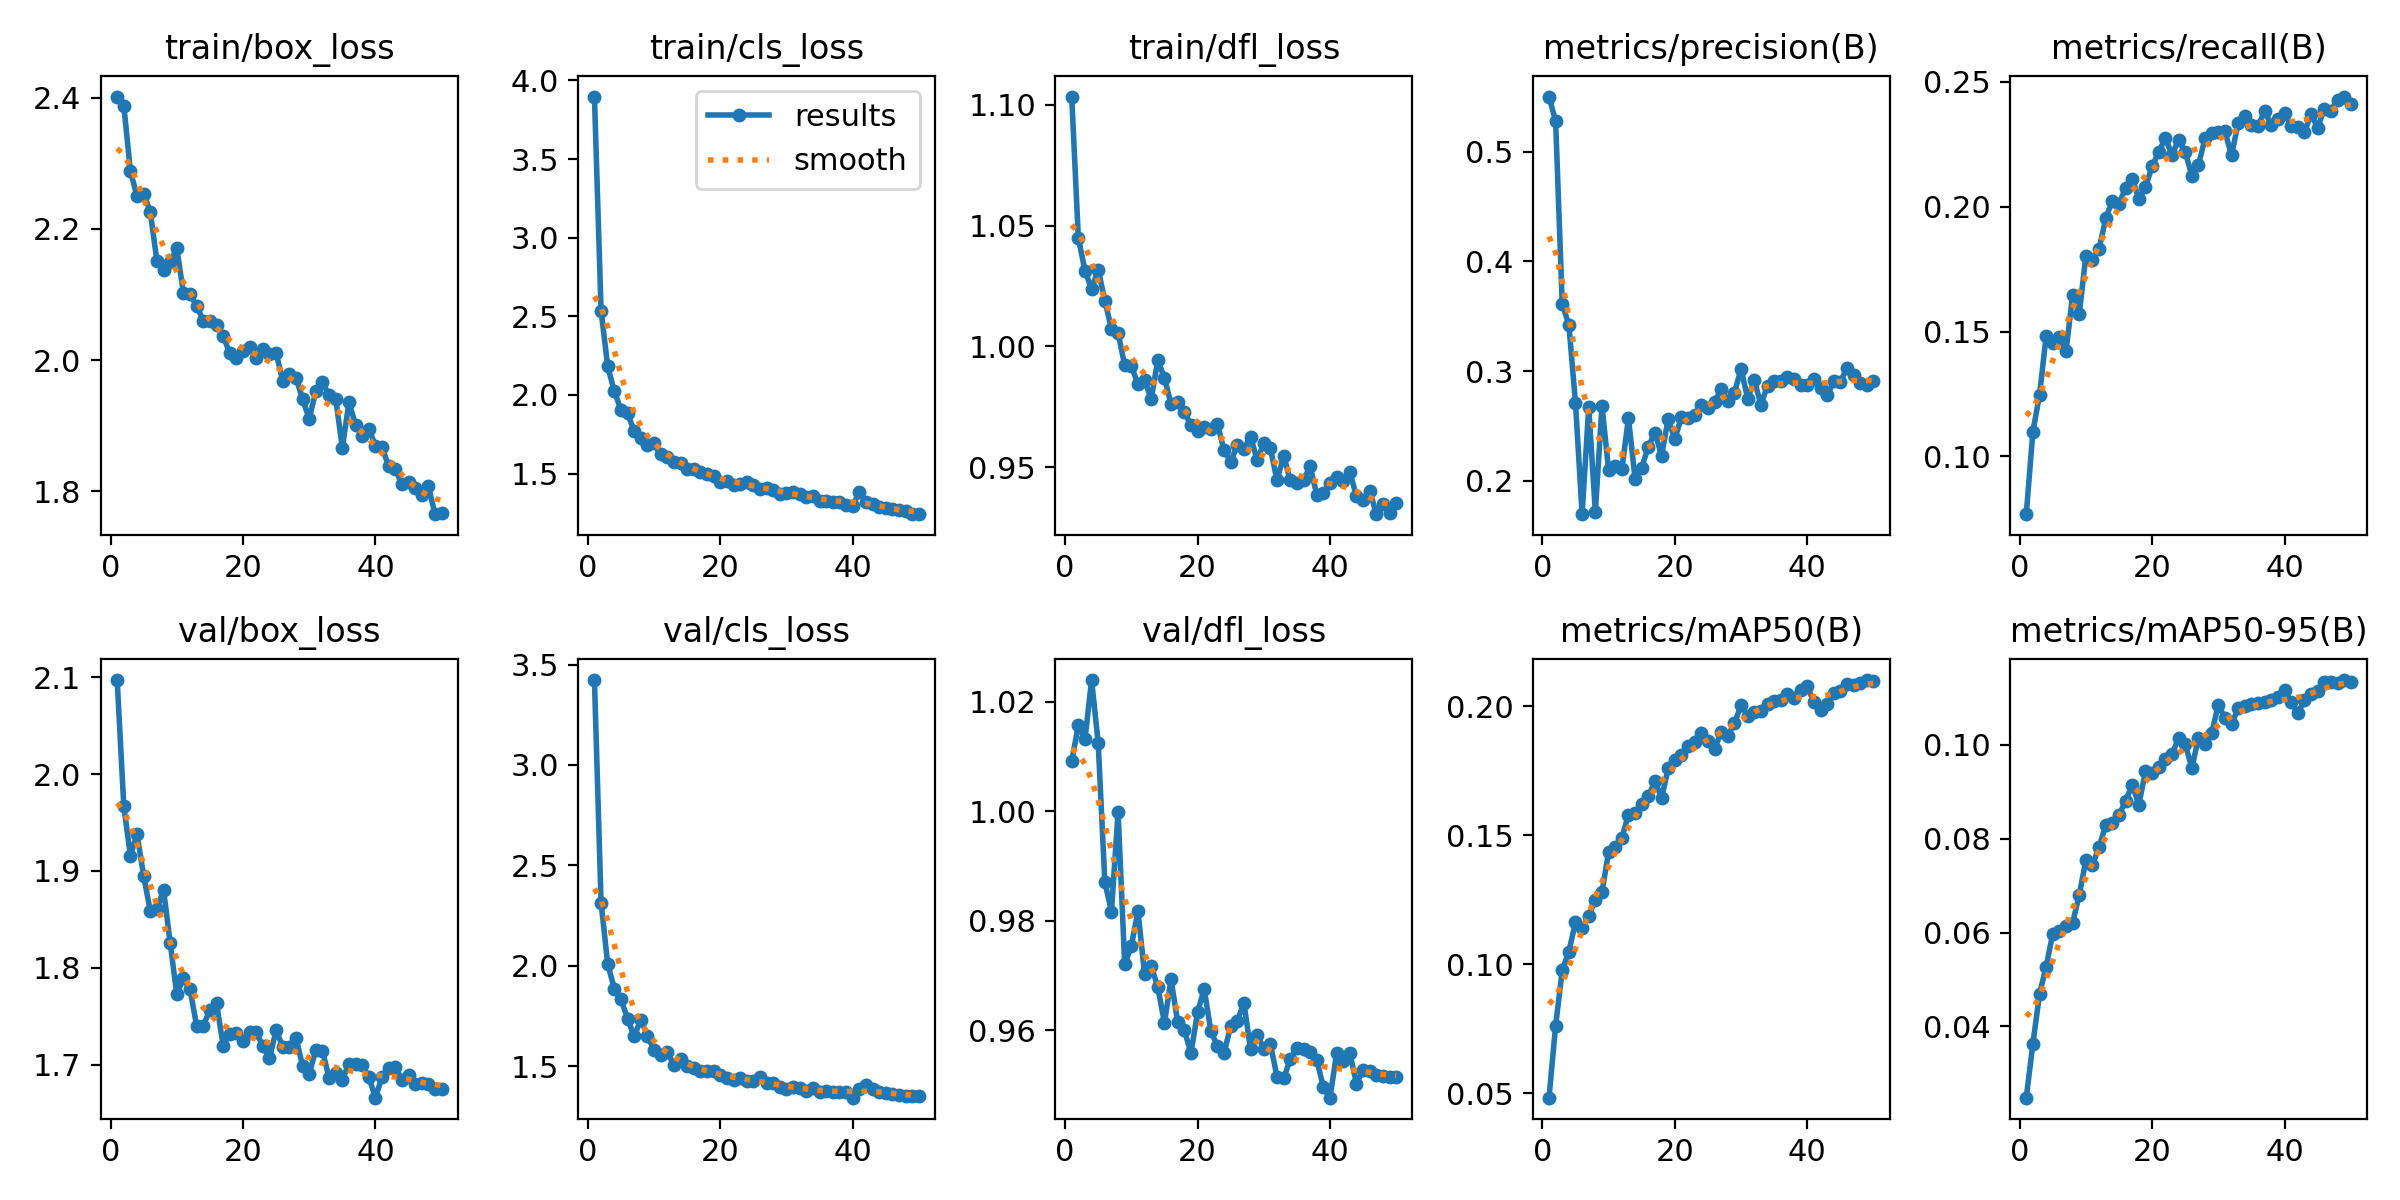

Values plotted in this chart, from the file beside it:
epoch, time, train/box_loss, train/cls_loss, train/dfl_loss, metrics/precision(B), metrics/recall(B), metrics/mAP50(B), metrics/mAP50-95(B), val/box_loss, val/cls_loss, val/dfl_loss, lr/pg0, lr/pg1, lr/pg2
1, 29.17, 2.402, 3.897, 1.103, 0.5502, 0.07687, 0.04828, 0.02483, 2.097, 3.423, 1.009, 0.0002342, 0.0002342, 0.0002342
2, 56.92, 2.388, 2.537, 1.045, 0.5278, 0.11, 0.07613, 0.03635, 1.967, 2.315, 1.016, 0.0004629, 0.0004629, 0.0004629
3, 85.04, 2.288, 2.182, 1.031, 0.3613, 0.1246, 0.09775, 0.04687, 1.915, 2.009, 1.013, 0.0006821, 0.0006821, 0.0006821
4, 113.5, 2.25, 2.023, 1.024, 0.3422, 0.1481, 0.1049, 0.05274, 1.938, 1.886, 1.024, 0.0006716, 0.0006716, 0.0006716
5, 141.6, 2.254, 1.906, 1.032, 0.2712, 0.1452, 0.1163, 0.05977, 1.895, 1.833, 1.012, 0.0006575, 0.0006575, 0.0006575
6, 169.4, 2.226, 1.885, 1.019, 0.1697, 0.1477, 0.1143, 0.06042, 1.859, 1.736, 0.9871, 0.0006433, 0.0006433, 0.0006433
7, 197.6, 2.151, 1.769, 1.007, 0.2672, 0.142, 0.1187, 0.06139, 1.861, 1.648, 0.9817, 0.0006292, 0.0006292, 0.0006292
8, 225.2, 2.138, 1.729, 1.006, 0.1715, 0.1647, 0.125, 0.06208, 1.88, 1.73, 0.9999, 0.000615, 0.000615, 0.000615
9, 252.8, 2.149, 1.682, 0.9922, 0.2686, 0.1572, 0.128, 0.06798, 1.826, 1.652, 0.9721, 0.0006009, 0.0006009, 0.0006009
10, 280.5, 2.171, 1.696, 0.9919, 0.21, 0.1802, 0.1436, 0.07545, 1.772, 1.578, 0.9754, 0.0005868, 0.0005868, 0.0005868
11, 308.1, 2.103, 1.621, 0.9845, 0.214, 0.1787, 0.1455, 0.07438, 1.789, 1.556, 0.9818, 0.0005726, 0.0005726, 0.0005726
12, 335.6, 2.101, 1.603, 0.9861, 0.2108, 0.1832, 0.149, 0.07827, 1.778, 1.572, 0.9702, 0.0005585, 0.0005585, 0.0005585
13, 363.1, 2.083, 1.575, 0.9781, 0.2572, 0.1953, 0.1581, 0.08288, 1.74, 1.505, 0.9718, 0.0005444, 0.0005444, 0.0005444
14, 391, 2.06, 1.569, 0.9945, 0.2019, 0.2024, 0.1587, 0.08327, 1.74, 1.533, 0.9679, 0.0005302, 0.0005302, 0.0005302
15, 418.7, 2.059, 1.532, 0.9869, 0.2122, 0.2011, 0.1623, 0.08499, 1.757, 1.5, 0.9614, 0.0005161, 0.0005161, 0.0005161
16, 446.6, 2.053, 1.528, 0.9762, 0.2313, 0.2076, 0.1652, 0.08803, 1.763, 1.489, 0.9693, 0.0005019, 0.0005019, 0.0005019
17, 474, 2.037, 1.512, 0.977, 0.2439, 0.2112, 0.1711, 0.09148, 1.72, 1.476, 0.9615, 0.0004878, 0.0004878, 0.0004878
18, 501.6, 2.01, 1.498, 0.973, 0.2231, 0.2031, 0.1644, 0.0872, 1.732, 1.473, 0.9601, 0.0004737, 0.0004737, 0.0004737
19, 529.2, 2.003, 1.485, 0.9674, 0.2567, 0.208, 0.1761, 0.09439, 1.733, 1.475, 0.9558, 0.0004595, 0.0004595, 0.0004595
20, 557.2, 2.014, 1.449, 0.9651, 0.238, 0.2161, 0.1792, 0.09391, 1.724, 1.456, 0.9633, 0.0004454, 0.0004454, 0.0004454
21, 584.5, 2.019, 1.455, 0.9667, 0.2583, 0.222, 0.181, 0.09518, 1.734, 1.442, 0.9676, 0.0004313, 0.0004313, 0.0004313
22, 612, 2.004, 1.427, 0.9659, 0.2577, 0.2275, 0.1848, 0.09704, 1.733, 1.431, 0.96, 0.0004171, 0.0004171, 0.0004171
23, 639.4, 2.017, 1.436, 0.9681, 0.2603, 0.2209, 0.1864, 0.098, 1.719, 1.441, 0.9571, 0.000403, 0.000403, 0.000403
24, 667.1, 2.009, 1.448, 0.957, 0.2689, 0.2267, 0.1897, 0.1013, 1.706, 1.428, 0.9558, 0.0003888, 0.0003888, 0.0003888
25, 695.1, 2.012, 1.425, 0.9523, 0.266, 0.2221, 0.1866, 0.1001, 1.735, 1.423, 0.9608, 0.0003747, 0.0003747, 0.0003747
26, 723.4, 1.968, 1.404, 0.959, 0.2721, 0.2123, 0.1836, 0.09506, 1.719, 1.444, 0.9617, 0.0003606, 0.0003606, 0.0003606
27, 751.4, 1.978, 1.409, 0.9575, 0.2835, 0.2167, 0.1899, 0.1014, 1.718, 1.415, 0.965, 0.0003464, 0.0003464, 0.0003464
28, 779, 1.973, 1.397, 0.9627, 0.2728, 0.2274, 0.1887, 0.1002, 1.728, 1.416, 0.9566, 0.0003323, 0.0003323, 0.0003323
29, 806.9, 1.941, 1.371, 0.953, 0.2802, 0.2296, 0.1934, 0.1026, 1.699, 1.397, 0.9593, 0.0003182, 0.0003182, 0.0003182
30, 834.3, 1.911, 1.377, 0.9599, 0.3022, 0.23, 0.2005, 0.1085, 1.69, 1.387, 0.9567, 0.000304, 0.000304, 0.000304
31, 861.5, 1.953, 1.38, 0.9578, 0.2749, 0.2302, 0.1965, 0.1057, 1.715, 1.396, 0.9576, 0.0002899, 0.0002899, 0.0002899
32, 888.6, 1.966, 1.371, 0.9446, 0.2916, 0.2205, 0.1978, 0.1044, 1.714, 1.391, 0.9515, 0.0002757, 0.0002757, 0.0002757
33, 916.8, 1.947, 1.35, 0.9547, 0.2696, 0.2337, 0.1984, 0.1078, 1.686, 1.377, 0.9513, 0.0002616, 0.0002616, 0.0002616
34, 944.9, 1.941, 1.355, 0.9447, 0.2868, 0.2363, 0.2008, 0.1083, 1.691, 1.392, 0.9547, 0.0002475, 0.0002475, 0.0002475
35, 972.5, 1.867, 1.323, 0.9436, 0.2908, 0.2327, 0.2021, 0.1086, 1.684, 1.369, 0.9568, 0.0002333, 0.0002333, 0.0002333
36, 1000, 1.936, 1.328, 0.9448, 0.2907, 0.2324, 0.2025, 0.1089, 1.701, 1.375, 0.9567, 0.0002192, 0.0002192, 0.0002192
37, 1028, 1.902, 1.32, 0.9504, 0.2945, 0.2383, 0.2047, 0.109, 1.7, 1.371, 0.956, 0.0002051, 0.0002051, 0.0002051
38, 1056, 1.884, 1.321, 0.9387, 0.293, 0.2327, 0.2034, 0.1096, 1.699, 1.37, 0.9547, 0.0001909, 0.0001909, 0.0001909
39, 1083, 1.896, 1.303, 0.9393, 0.2876, 0.2352, 0.2062, 0.1103, 1.687, 1.371, 0.9496, 0.0001768, 0.0001768, 0.0001768
40, 1111, 1.869, 1.295, 0.9435, 0.2875, 0.2374, 0.2078, 0.1115, 1.666, 1.342, 0.9477, 0.0001626, 0.0001626, 0.0001626
41, 1138, 1.868, 1.384, 0.946, 0.293, 0.2324, 0.2017, 0.109, 1.688, 1.384, 0.9558, 0.0001485, 0.0001485, 0.0001485
42, 1165, 1.838, 1.32, 0.9441, 0.2849, 0.2319, 0.1987, 0.1067, 1.697, 1.406, 0.9544, 0.0001344, 0.0001344, 0.0001344
43, 1192, 1.834, 1.308, 0.9479, 0.2781, 0.2298, 0.2008, 0.1095, 1.698, 1.386, 0.9558, 0.0001202, 0.0001202, 0.0001202
44, 1218, 1.811, 1.286, 0.938, 0.2906, 0.2372, 0.2051, 0.1108, 1.684, 1.371, 0.9503, 0.0001061, 0.0001061, 0.0001061
45, 1245, 1.815, 1.284, 0.9363, 0.2902, 0.2316, 0.2058, 0.1115, 1.689, 1.365, 0.9528, 9.19632e-05, 9.19632e-05, 9.19632e-05
46, 1272, 1.806, 1.272, 0.9404, 0.3029, 0.2393, 0.2089, 0.1134, 1.68, 1.358, 0.9526, 7.7826e-05, 7.7826e-05, 7.7826e-05
47, 1299, 1.794, 1.268, 0.9306, 0.2962, 0.2384, 0.2083, 0.1133, 1.681, 1.356, 0.9519, 6.36888e-05, 6.36888e-05, 6.36888e-05
48, 1326, 1.808, 1.261, 0.9349, 0.2889, 0.2428, 0.2089, 0.1132, 1.68, 1.353, 0.9517, 4.95516e-05, 4.95516e-05, 4.95516e-05
49, 1352, 1.765, 1.242, 0.931, 0.2876, 0.2441, 0.2102, 0.1138, 1.675, 1.349, 0.9516, 3.54144e-05, 3.54144e-05, 3.54144e-05
50, 1379, 1.767, 1.242, 0.9354, 0.2915, 0.2412, 0.2098, 0.1134, 1.675, 1.35, 0.9514, 2.12772e-05, 2.12772e-05, 2.12772e-05
